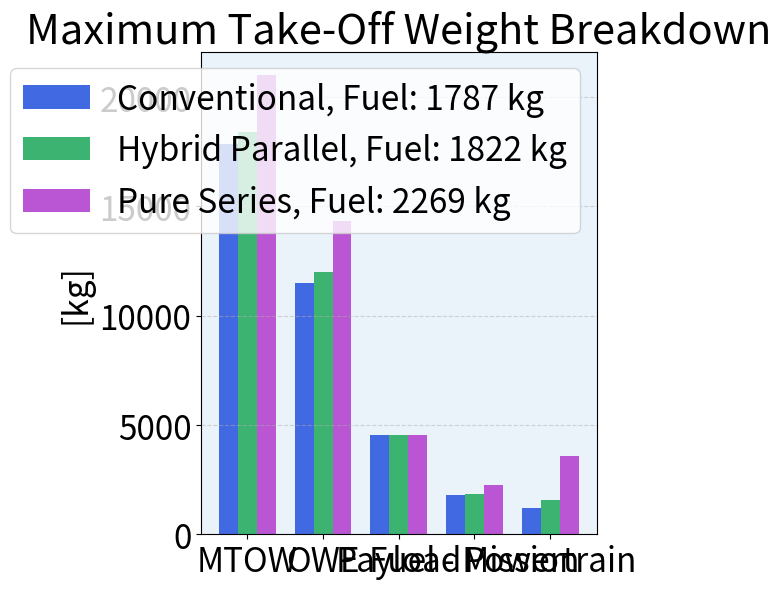

The script that saved this image:
import matplotlib.pyplot as plt
import numpy as np

# Dati di esempio (sostituiscili con i tuoi valori reali)
labels = ["MTOW", "OWE", "Payload", "Fuel - Mission", "Powertrain"]
# config1 = [17843, 11496, 4560, 1787, 1182]
# config2 = [17843, 11949, 4155, 1739, 1567]
# config3 = [18390, 12008, 4560, 1822, 1586]

config1 = [17843, 11496, 4560, 1787, 1182]
config2 = [18390, 12008, 4560, 1822, 1586]
config3 = [21034, 14326, 4560, 2269, 3576]


# Impostazioni
x = np.arange(len(labels))
width = 0.25

# Creazione del grafico
fig, ax = plt.subplots(figsize=(6, 6))
bars1 = ax.bar(x - width, config1, width, label="Conventional, Fuel: 1787 kg", color="royalblue")
bars2 = ax.bar(x, config2, width, label="Hybrid Parallel, Fuel: 1822 kg", color="mediumseagreen")
bars3 = ax.bar(x + width, config3, width, label="Pure Series, Fuel: 2269 kg", color="mediumorchid")

# Etichette e titolo con font size maggiore
ax.set_ylabel("[kg]", fontsize=24)
ax.set_title("Maximum Take-Off Weight Breakdown", fontsize=30)
ax.set_xticks(x)
ax.set_xticklabels(labels, fontsize=24)
ax.legend(fontsize=24)
ax.grid(True, axis="y", linestyle="--", alpha=0.5)

# Sfondo azzurrino chiaro
ax.set_facecolor("#eaf2fa")

# Asse Y più leggibile
ax.tick_params(axis="y", labelsize=24)

plt.tight_layout()
plt.show()
